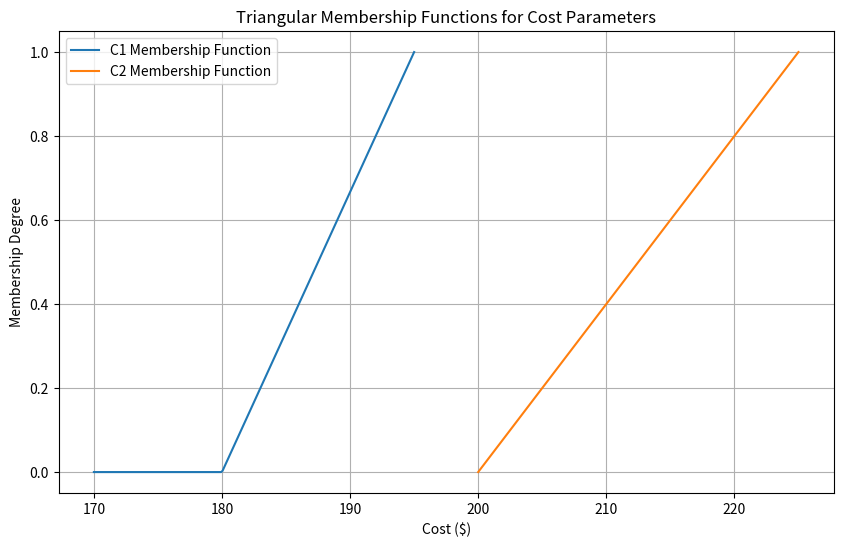

Source code (Python):
#fuzzy part
import numpy as np
import matplotlib.pyplot as plt

def triangular_membership(x, min_val, peak_val, max_val):
    
    y = np.zeros_like(x)
    mask_left = np.logical_and(x >= min_val, x <= peak_val)
    mask_right = np.logical_and(x >= peak_val, x <= max_val)
    y[mask_left] = (x[mask_left] - min_val) / (peak_val - min_val)
    y[mask_right] = (max_val - x[mask_right]) / (max_val - peak_val)
    return np.clip(y, 0, 1)

# Define the range of values for the cost
x_C1 = np.linspace(170, 195, 225)
x_C2 = np.linspace(200, 225, 250)

# Parameters for the triangular membership functions for C1
C1_min = 180  # a
C1_peak = 195  # b
C1_max = 210  # c

# Parameters for the triangular membership functions for C2
C2_min = 200  # a
C2_peak = 225  # b
C2_max = 250  # c


# Calculate membership degrees for C1 and C2
membership_C1 = triangular_membership(x_C1, C1_min, C1_peak, C1_max)
membership_C2 = triangular_membership(x_C2, C2_min, C2_peak, C2_max)

# Plot the triangular membership functions
plt.figure(figsize=(10, 6))
plt.plot(x_C1, membership_C1, label='C1 Membership Function')
plt.plot(x_C2, membership_C2, label='C2 Membership Function')
plt.xlabel('Cost ($)')
plt.ylabel('Membership Degree')
plt.title('Triangular Membership Functions for Cost Parameters')
plt.legend()
plt.grid(True)
plt.show()

# Alpha cut and defuzzification
alpha_cut = 0.5

# Generate random numbers for r1 and r2
r1_C1 = np.random.uniform(C1_min, C1_max)
r1_C2 = np.random.uniform(C2_min, C2_max)
r2 = np.random.uniform(0, 1)

# Defuzzification for C1
try:
    if r2 >= alpha_cut:
        difuzzification_crisp_C1 = r1_C1
        result_C1 = True
    else:
        raise ValueError("Defuzzification crisp value for C1 is not valid")
except ValueError as ve:
    print(ve)
    result_C1 = False
    difuzzification_crisp_C1 = None

# Defuzzification for C2
try:
    if r2 >= alpha_cut:
        difuzzification_crisp_C2 = r1_C2
        result_C2 = True
    else:
        raise ValueError("Defuzzification crisp value for C2 is not valid")
except ValueError as ve:
    print(ve)
    result_C2 = False
    difuzzification_crisp_C2 = None

print("Result for C1:", result_C1)
print("Defuzzification Crisp Value for C1:", difuzzification_crisp_C1)

print("Result for C2:", result_C2)
print("Defuzzification Crisp Value for C2:", difuzzification_crisp_C2)

s1 = 1000  # number of units of the 19-inch set produced per year
s2 = 1000  # number of units of the 21-inch set produced per year
p1 = 339  # sales price per unit of the 19-inch set ($)
p2 = 339  # sales price per unit of the 21-inch set ($)
F = 400000  # additional fixed costs per year

if (result_C1 == True and result_C2 == True):
    P = s1 * (p1 - difuzzification_crisp_C1) + s2 * (p2 - difuzzification_crisp_C2) - F
    print("Profit (P):", P)
